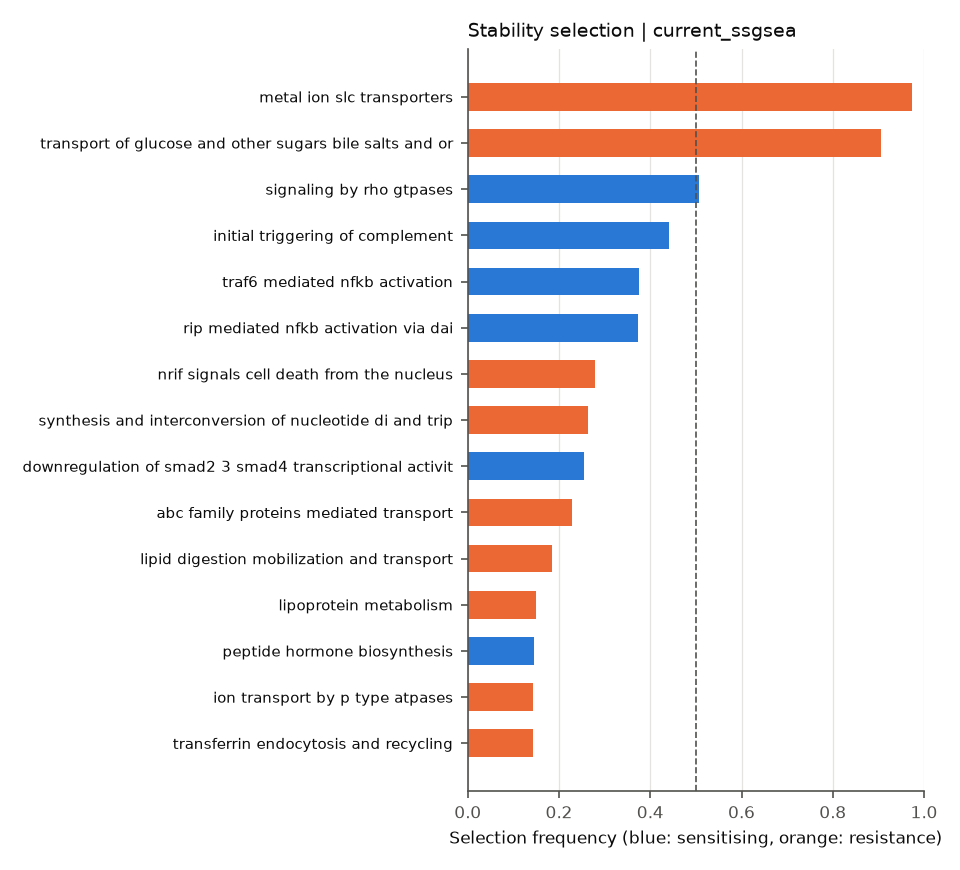

The data file committed next to this chart (first rows):
	selection_freq	sign_agreement	mean_coef
REACTOME_ABACAVIR_TRANSPORT_AND_METABOLI…	0.0925	1.0	0.07563
REACTOME_ABCA_TRANSPORTERS_IN_LIPID_HOME…	0.005	1.0	-0.002921
REACTOME_ABC_FAMILY_PROTEINS_MEDIATED_TR…	0.2288	1.0	0.1285
REACTOME_ACTIVATED_NOTCH1_TRANSMITS_SIGN…	0.04875	0.9487	0.01936
REACTOME_ACTIVATION_OF_CHAPERONES_BY_ATF…	0.0425	1.0	-0.07606
REACTOME_ACTIVATION_OF_CHAPERONE_GENES_B…	0.03375	1.0	-0.08178
REACTOME_AMYLOIDS	0.02625	1.0	0.05964
REACTOME_ANTIGEN_PRESENTATION_FOLDING_AS…	0.01375	1.0	-0.03023
REACTOME_ANTIGEN_PROCESSING_CROSS_PRESEN…	0.0175	1.0	0.04465
REACTOME_BASE_EXCISION_REPAIR	0.02	1.0	0.06931
REACTOME_BASE_FREE_SUGAR_PHOSPHATE_REMOV…	0.03375	1.0	0.07795
REACTOME_BILE_ACID_AND_BILE_SALT_METABOL…	0.00625	1.0	0.06495
REACTOME_CIRCADIAN_CLOCK	0.0175	0.7143	0.01328
REACTOME_COMMON_PATHWAY	0.02	1.0	-0.02666
REACTOME_DNA_REPAIR	0.03125	1.0	0.0558
REACTOME_DOWNREGULATION_OF_SMAD2_3_SMAD4…	0.2537	1.0	-0.1471
REACTOME_DOWNREGULATION_OF_TGF_BETA_RECE…	0.01	0.75	0.03247
REACTOME_ENDOSOMAL_VACUOLAR_PATHWAY	0.035	1.0	0.07457
REACTOME_ER_PHAGOSOME_PATHWAY	0.0025	1.0	0.01658
REACTOME_FORMATION_OF_FIBRIN_CLOT_CLOTTI…	0.02125	1.0	-0.06467
REACTOME_GAMMA_CARBOXYLATION_TRANSPORT_A…	0.00625	1.0	0.03653
REACTOME_HDL_MEDIATED_LIPID_TRANSPORT	0.00875	1.0	-0.03338
REACTOME_HEMOSTASIS	0.0475	1.0	0.06014
REACTOME_HOST_INTERACTIONS_OF_HIV_FACTOR…	0.06375	1.0	-0.0301
REACTOME_IL_6_SIGNALING	0.04375	0.8857	-0.03322
REACTOME_INFLAMMASOMES	0.0075	0.3333	0.01979
REACTOME_INITIAL_TRIGGERING_OF_COMPLEMEN…	0.4412	1.0	-0.1716
REACTOME_INTRINSIC_PATHWAY	0.1325	1.0	-0.101
REACTOME_ION_TRANSPORT_BY_P_TYPE_ATPASES	0.1437	1.0	0.09444
REACTOME_IRON_UPTAKE_AND_TRANSPORT	0.02875	1.0	0.07657
REACTOME_LIPID_DIGESTION_MOBILIZATION_AN…	0.185	1.0	0.1242
REACTOME_LIPOPROTEIN_METABOLISM	0.15	1.0	0.08775
REACTOME_METABOLISM_OF_STEROID_HORMONES_…	0.00375	1.0	-0.06014
REACTOME_METAL_ION_SLC_TRANSPORTERS	0.9738	1.0	0.3296
REACTOME_NEF_MEDIATED_DOWNREGULATION_OF_…	0.1025	1.0	-0.04368
REACTOME_NFKB_IS_ACTIVATED_AND_SIGNALS_S…	0.0125	0.8	-0.04625
REACTOME_NRIF_SIGNALS_CELL_DEATH_FROM_TH…	0.2787	1.0	0.1014
REACTOME_P75NTR_RECRUITS_SIGNALLING_COMP…	0.0025	1.0	-0.007656
REACTOME_P75NTR_SIGNALS_VIA_NFKB	0.0025	1.0	-0.03096
REACTOME_P75_NTR_RECEPTOR_MEDIATED_SIGNA…	0.0075	1.0	-0.04136
REACTOME_PEPTIDE_HORMONE_BIOSYNTHESIS	0.1462	1.0	-0.1074
REACTOME_PLATELET_ACTIVATION_SIGNALING_A…	0.0	0.0	0.0211
REACTOME_PTM_GAMMA_CARBOXYLATION_HYPUSIN…	0.02875	1.0	0.05335
REACTOME_RECYCLING_OF_BILE_ACIDS_AND_SAL…	0.005	1.0	0.06701
REACTOME_REGULATED_PROTEOLYSIS_OF_P75NTR	0.04625	1.0	0.06629
REACTOME_REGULATION_OF_COMPLEMENT_CASCAD…	0.02	1.0	-0.06389
REACTOME_REGULATION_OF_INSULIN_LIKE_GROW…	0.015	0.8333	-0.04777
REACTOME_RESOLUTION_OF_AP_SITES_VIA_THE_…	0.03	1.0	0.07458
REACTOME_RESOLUTION_OF_AP_SITES_VIA_THE_…	0.0	0.0	0.02849
REACTOME_RESPONSE_TO_ELEVATED_PLATELET_C…	0.04125	1.0	-0.08797
REACTOME_RIP_MEDIATED_NFKB_ACTIVATION_VI…	0.3725	1.0	-0.1438
REACTOME_SIGNALING_BY_NOTCH1	0.06125	1.0	-0.07073
REACTOME_SIGNALING_BY_NOTCH2	0.04	1.0	0.08669
REACTOME_SIGNALING_BY_NOTCH3	0.03875	1.0	0.08277
REACTOME_SIGNALING_BY_NOTCH4	0.1	1.0	0.1173
REACTOME_SIGNALING_BY_RHO_GTPASES	0.5075	1.0	-0.1615
REACTOME_SIGNALING_BY_TGF_BETA_RECEPTOR_…	0.00125	1.0	-0.004065
REACTOME_SMAD2_SMAD3_SMAD4_HETEROTRIMER_…	0.0	0.0	-0.01768
REACTOME_STEROID_HORMONES	0.1225	1.0	-0.1263
REACTOME_SYNTHESIS_AND_INTERCONVERSION_O…	0.2637	1.0	0.1232
... 9 more rows
